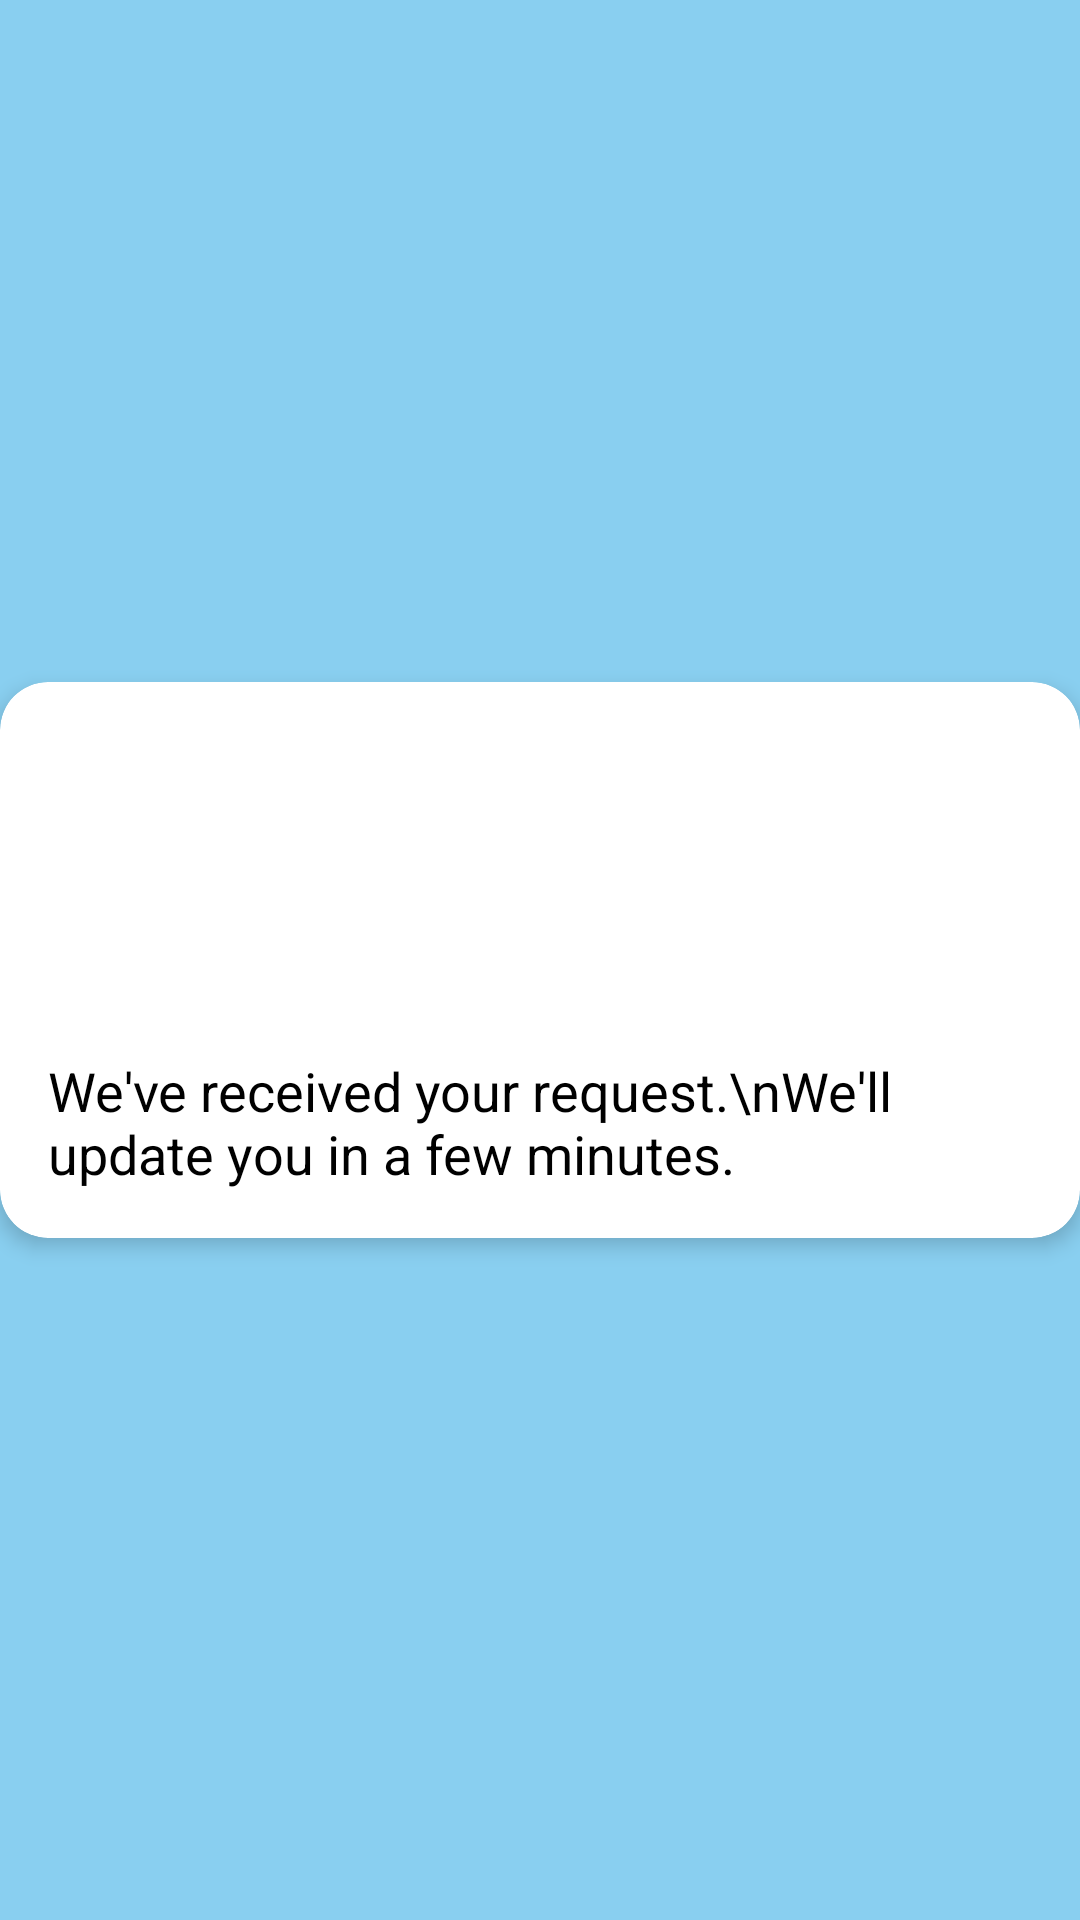

Layout XML and referenced resources for this Android screen:
<!-- AndroidManifest.xml: application theme Theme.CertOnGo -->
<!-- res/layout/activity_recrep.xml -->
<?xml version="1.0" encoding="utf-8"?>
<androidx.constraintlayout.widget.ConstraintLayout xmlns:android="http://schemas.android.com/apk/res/android"
    xmlns:app="http://schemas.android.com/apk/res-auto"
    xmlns:tools="http://schemas.android.com/tools"
    android:layout_width="match_parent"
    android:layout_height="match_parent"
    android:background="@color/myprimary"
    tools:context=".recrep">

    <androidx.cardview.widget.CardView
        android:id="@+id/cardView"
        android:layout_width="wrap_content"
        android:layout_height="wrap_content"
        app:cardCornerRadius="16dp"
        app:cardElevation="4dp"
        app:layout_constraintBottom_toBottomOf="parent"
        app:layout_constraintEnd_toEndOf="parent"
        app:layout_constraintStart_toStartOf="parent"
        app:layout_constraintTop_toTopOf="parent">

        <LinearLayout
            android:layout_width="match_parent"
            android:layout_height="wrap_content"
            android:orientation="vertical"
            android:padding="16dp">

            <ImageView
                android:id="@+id/imageView"
                android:layout_width="100dp"
                android:layout_height="100dp"
                android:src="@drawable/receiver"
                android:layout_gravity="center_horizontal"/>

            <TextView
                android:id="@+id/textView"
                android:layout_width="wrap_content"
                android:layout_height="wrap_content"
                android:text="We've received your request.\nWe'll update you in a few minutes."
                android:textColor="@android:color/black"
                android:textSize="18sp"
                android:layout_gravity="center_horizontal"
                android:layout_marginTop="8dp"/>

        </LinearLayout>

    </androidx.cardview.widget.CardView>

</androidx.constraintlayout.widget.ConstraintLayout>
<!-- resources referenced by this layout -->
<resources>
  <color name="myprimary">#89CFF0</color>
  <style name="Theme.CertOnGo" parent="Base.Theme.CertOnGo" />
  <style name="Base.Theme.CertOnGo" parent="Theme.Material3.DayNight.NoActionBar">
          
          <item name="android:statusBarColor">#000000</item>
          
      </style>
</resources>
